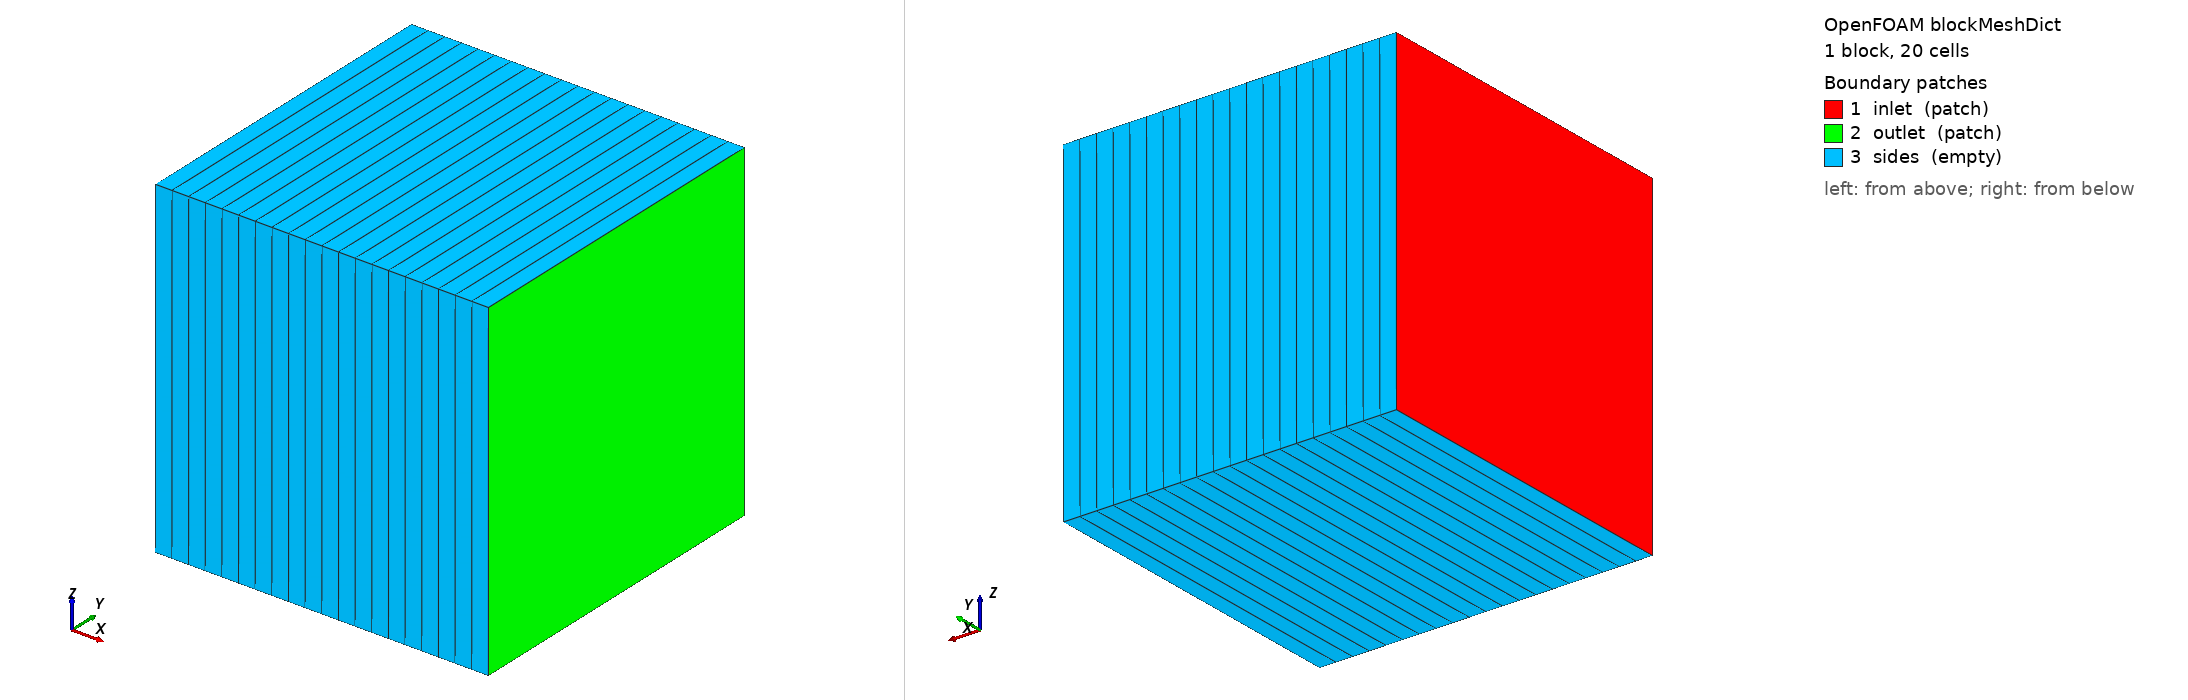

OpenFOAM case: the mesh blockMesh builds from blockMeshDict, 1 block(s), 20 cells. Boundary patches (legend numbers): 1 inlet (patch), 2 outlet (patch), 3 sides (empty). Left view from above one corner, right view from below the opposite corner. Boundary conditions: 2 field file(s) under 0/ or 0.orig/; 3 of 3 drawn patches have an entry in a shipped field file.

=== system/blockMeshDict ===
/*--------------------------------*- C++ -*----------------------------------*\
| =========                 |                                                 |
| \\      /  F ield         | OpenFOAM: The Open Source CFD Toolbox           |
|  \\    /   O peration     | Version:  v2412                                 |
|   \\  /    A nd           | Website:  www.openfoam.com                      |
|    \\/     M anipulation  |                                                 |
\*---------------------------------------------------------------------------*/
FoamFile
{
    version     2.0;
    format      ascii;
    class       dictionary;
    object      blockMeshDict;
}
// * * * * * * * * * * * * * * * * * * * * * * * * * * * * * * * * * * * * * //

// 1D mesh: 20 cells on x in [0, 1], one cell of size 1 in y and z, so the
// cell volume is dx = 0.05 and the face flux of U = (1 0 0) is 1.

scale   1;

vertices
(
    (0 0 0)
    (1 0 0)
    (1 1 0)
    (0 1 0)
    (0 0 1)
    (1 0 1)
    (1 1 1)
    (0 1 1)
);

blocks
(
    hex (0 1 2 3 4 5 6 7) (20 1 1) simpleGrading (1 1 1)
);

boundary
(
    inlet
    {
        type patch;
        faces ((0 4 7 3));
    }
    outlet
    {
        type patch;
        faces ((1 2 6 5));
    }
    sides
    {
        type empty;
        faces
        (
            (0 1 5 4)
            (3 7 6 2)
            (0 3 2 1)
            (4 5 6 7)
        );
    }
);

// ************************************************************************* //


=== system/controlDict ===
/*--------------------------------*- C++ -*----------------------------------*\
| =========                 |                                                 |
| \\      /  F ield         | OpenFOAM: The Open Source CFD Toolbox           |
|  \\    /   O peration     | Version:  v2412                                 |
|   \\  /    A nd           | Website:  www.openfoam.com                      |
|    \\/     M anipulation  |                                                 |
\*---------------------------------------------------------------------------*/
FoamFile
{
    version     2.0;
    format      ascii;
    class       dictionary;
    object      controlDict;
}
// * * * * * * * * * * * * * * * * * * * * * * * * * * * * * * * * * * * * * //

// Backward Euler with dt = 0.1 (CFL 2), written every step

application     scalarTransportFoam;

startFrom       startTime;

startTime       0;

stopAt          endTime;

endTime         1;

deltaT          0.1;

writeControl    timeStep;

writeInterval   1;

purgeWrite      0;

writeFormat     ascii;

writePrecision  17;

writeCompression off;

timeFormat      general;

timePrecision   6;

runTimeModifiable false;

// ************************************************************************* //


=== 0.orig/T ===
/*--------------------------------*- C++ -*----------------------------------*\
| =========                 |                                                 |
| \\      /  F ield         | OpenFOAM: The Open Source CFD Toolbox           |
|  \\    /   O peration     | Version:  v2412                                 |
|   \\  /    A nd           | Website:  www.openfoam.com                      |
|    \\/     M anipulation  |                                                 |
\*---------------------------------------------------------------------------*/
FoamFile
{
    version     2.0;
    format      ascii;
    class       volScalarField;
    object      T;
}
// * * * * * * * * * * * * * * * * * * * * * * * * * * * * * * * * * * * * * //

dimensions      [0 0 0 0 0 0 0];

internalField   uniform 0;

boundaryField
{
    // Inflow value at time t: u(0, t - dt/2) = sin(2 pi (0 - (t - dt/2)))
    //   = -sin(2 pi (t - 0.05)) with dt = 0.1.
    // The Function1 sine is  amplitude*sin(2 pi frequency (t - t0))*scale
    //   + level. See tests/ccfvBackwardEuler/Allrun for why the value is
    // taken at t - dt/2.
    inlet
    {
        type            uniformFixedValue;
        uniformValue
        {
            type            sine;
            amplitude       -1;
            frequency       1;
            t0              0.05;
            scale           1;
            level           0;
        }
    }

    outlet
    {
        type            zeroGradient;
    }

    sides
    {
        type            empty;
    }
}

// ************************************************************************* //


=== 0.orig/U ===
/*--------------------------------*- C++ -*----------------------------------*\
| =========                 |                                                 |
| \\      /  F ield         | OpenFOAM: The Open Source CFD Toolbox           |
|  \\    /   O peration     | Version:  v2412                                 |
|   \\  /    A nd           | Website:  www.openfoam.com                      |
|    \\/     M anipulation  |                                                 |
\*---------------------------------------------------------------------------*/
FoamFile
{
    version     2.0;
    format      ascii;
    class       volVectorField;
    object      U;
}
// * * * * * * * * * * * * * * * * * * * * * * * * * * * * * * * * * * * * * //

dimensions      [0 1 -1 0 0 0 0];

internalField   uniform (1 0 0);

boundaryField
{
    inlet
    {
        type            fixedValue;
        value           uniform (1 0 0);
    }

    outlet
    {
        type            zeroGradient;
    }

    sides
    {
        type            empty;
    }
}

// ************************************************************************* //
